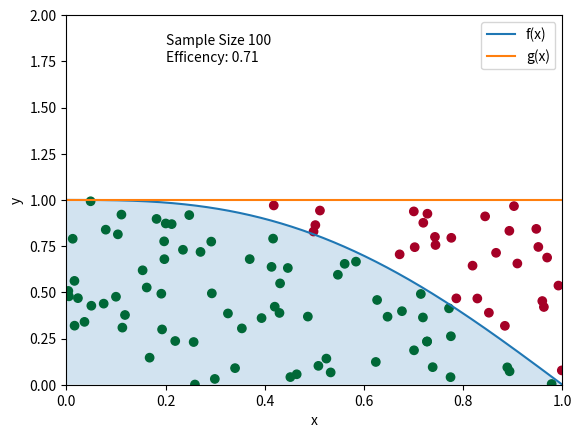

Source code (Python):

"""
Name: Craig Brooks
PHSX 815 Spring 2023
HW # 5
Due Date 2/17/2023
This code performs Accept/Reject sampling for a function, and defines the region which is a "hit" and which is a "miss"
"""

import matplotlib.pyplot as plt
import numpy as np
import sys

if __name__ == "__main__":
    # if the user includes the flag -h or --help print the options
  if '-h' in sys.argv or '--help' in sys.argv:
    print ("Usage: %s [-seed -size -reg (0 or 1) ]" % sys.argv[0])
    print
    sys.exit(1)

  if '-seed' in sys.argv:
    p = sys.argv.index('-seed')
    seed = int(sys.argv[p+1])
  else:
    seed = 666
  if '-size' in sys.argv:
    p = sys.argv.index('-size')
    size = int(sys.argv[p+1])
  else:
    size = 100
  if '-reg' in sys.argv:
    p = sys.argv.index('-reg')
    reg = int(sys.argv[p+1])
  else:
    reg = 0

  def f(x):
      return x**4 - 2*x**3 +1
  def g(x):
      return np.full(x.shape, 1)
  
  np.random.seed(seed)
  
  print(seed)
  print(size)
  print(reg)

  xs = np.linspace(0,1,1000)

  y1 = f(xs)
  y2 = g(xs)
  plt.plot(xs, y1, label = "f(x)")
  plt.plot(xs, y2, label = "g(x)")
  plt.xlabel("x")

  plt.ylabel("y")
  plt.fill_between(xs, y1, reg, alpha = .2)
  plt.legend()
  x_samp = np.random.uniform(low=0, high=1, size=int(size))
  y_samp = np.random.uniform(low=0, high=1, size=int(size))
  
  if reg == 0:
    accept = (y_samp < f(x_samp)).astype(int)
  else:
    accept = (y_samp > f(x_samp)).astype(int)
  
  plt.scatter(x_samp, y_samp, c=accept, cmap='RdYlGn')
  plt.text(.2, 1.75, f'Sample Size {str(size)}' + '\n' + f'Efficency: {accept.mean():.2f}')
  plt.xlim(0, 1)
  plt.ylim(0, 2)
  plt.show()
